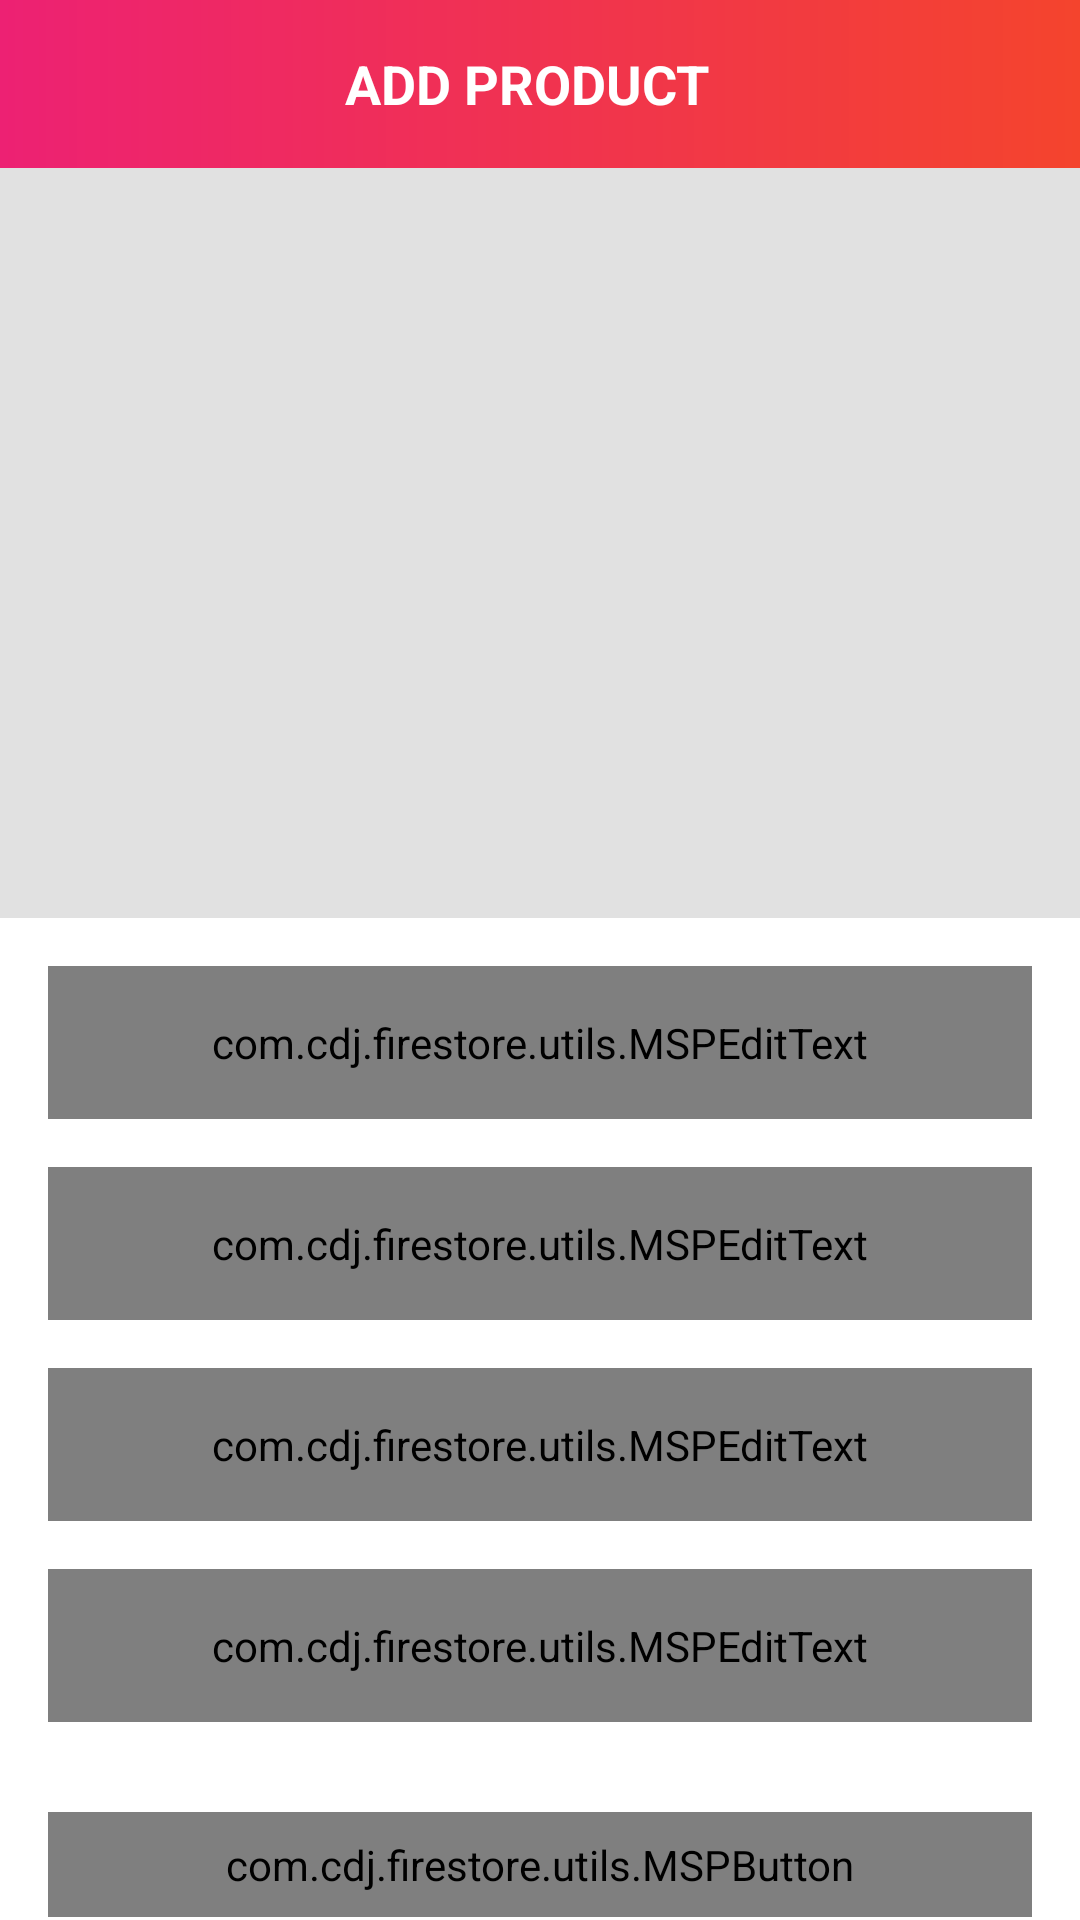

Layout XML and referenced resources for this Android screen:
<!-- AndroidManifest.xml: activity theme Theme.Firestore.NoActionBar -->
<!-- res/layout/activity_add_product.xml -->
<?xml version="1.0" encoding="utf-8"?>
<androidx.constraintlayout.widget.ConstraintLayout xmlns:android="http://schemas.android.com/apk/res/android"
    xmlns:app="http://schemas.android.com/apk/res-auto"
    xmlns:tools="http://schemas.android.com/tools"
    android:layout_width="match_parent"
    android:layout_height="match_parent"
    tools:context=".ui.activities.AddProductActivity">


    <androidx.appcompat.widget.Toolbar
        android:id="@+id/toolbar_add_product_activity"
        android:layout_width="match_parent"
        android:layout_height="?attr/actionBarSize"
        android:background="@drawable/app_gradient_color_background"
        app:layout_constraintEnd_toEndOf="parent"
        app:layout_constraintStart_toStartOf="parent"
        app:layout_constraintTop_toTopOf="parent">

        <TextView
            android:id="@+id/tv_title"
            android:layout_width="match_parent"
            android:layout_height="match_parent"
            android:gravity="center"
            android:paddingStart="@dimen/toolbar_title_paddingStart"
            android:paddingEnd="0dp"
            android:text="@string/title_add_product"
            android:textColor="@color/white"
            android:textSize="@dimen/toolbar_title_text_size"
            android:textStyle="bold" />

    </androidx.appcompat.widget.Toolbar>

    <ScrollView
        android:layout_width="match_parent"
        android:layout_height="0dp"
        android:fillViewport="true"
        android:scrollbars="none"
        app:layout_constraintBottom_toBottomOf="parent"
        app:layout_constraintEnd_toEndOf="parent"
        app:layout_constraintStart_toStartOf="parent"
        app:layout_constraintTop_toBottomOf="@id/toolbar_add_product_activity">

        <androidx.constraintlayout.widget.ConstraintLayout
            android:layout_width="match_parent"
            android:layout_height="wrap_content">

            <FrameLayout
                android:id="@+id/fl_product_image"
                android:layout_width="match_parent"
                android:layout_height="@dimen/add_product_header_image_height"
                app:layout_constraintEnd_toEndOf="parent"
                app:layout_constraintStart_toStartOf="parent"
                app:layout_constraintTop_toTopOf="parent">

                <ImageView
                    android:id="@+id/iv_product_image"
                    android:layout_width="match_parent"
                    android:layout_height="match_parent"
                    android:background="@color/colorImageViewBackground"
                    android:contentDescription="@string/content_description"
                    android:scaleType="fitXY" />

                <ImageView
                    android:id="@+id/iv_add_update_product"
                    android:layout_width="wrap_content"
                    android:layout_height="wrap_content"
                    android:layout_gravity="end|bottom"
                    android:contentDescription="@string/content_description"
                    android:foreground="?attr/selectableItemBackgroundBorderless"
                    android:padding="@dimen/add_update_product_icon_padding"
                    android:src="@drawable/ic_vector_add_photo" />
            </FrameLayout>

            <com.google.android.material.textfield.TextInputLayout
                android:id="@+id/til_product_title"
                style="@style/Widget.MaterialComponents.TextInputLayout.OutlinedBox"
                android:layout_width="match_parent"
                android:layout_height="wrap_content"
                android:layout_marginStart="16dp"
                android:layout_marginTop="16dp"
                android:layout_marginEnd="16dp"
                android:hint="@string/et_hint_product_title"
                android:textColorHint="@color/colorSecondaryText"
                app:layout_constraintEnd_toEndOf="parent"
                app:layout_constraintStart_toStartOf="parent"
                app:layout_constraintTop_toBottomOf="@id/fl_product_image">

                <com.cdj.firestore.utils.MSPEditText
                    android:id="@+id/et_product_title"
                    android:layout_width="match_parent"
                    android:layout_height="wrap_content"
                    android:inputType="text"
                    android:padding="@dimen/et_padding"
                    android:textColor="@color/colorPrimaryText"
                    android:textSize="@dimen/et_textSize" />
            </com.google.android.material.textfield.TextInputLayout>

            <com.google.android.material.textfield.TextInputLayout
                android:id="@+id/til_product_price"
                style="@style/Widget.MaterialComponents.TextInputLayout.OutlinedBox"
                android:layout_width="match_parent"
                android:layout_height="wrap_content"
                android:layout_marginStart="16dp"
                android:layout_marginTop="16dp"
                android:layout_marginEnd="16dp"
                android:hint="@string/et_hint_product_price"
                android:textColorHint="@color/colorSecondaryText"
                app:layout_constraintEnd_toEndOf="parent"
                app:layout_constraintStart_toStartOf="parent"
                app:layout_constraintTop_toBottomOf="@id/til_product_title">

                <com.cdj.firestore.utils.MSPEditText
                    android:id="@+id/et_product_price"
                    android:layout_width="match_parent"
                    android:layout_height="wrap_content"
                    android:inputType="text"
                    android:padding="@dimen/et_padding"
                    android:textColor="@color/colorPrimaryText"
                    android:textSize="@dimen/et_textSize" />
            </com.google.android.material.textfield.TextInputLayout>


            <com.google.android.material.textfield.TextInputLayout
                android:id="@+id/til_product_description"
                style="@style/Widget.MaterialComponents.TextInputLayout.OutlinedBox"
                android:layout_width="match_parent"
                android:layout_height="wrap_content"
                android:layout_marginStart="16dp"
                android:layout_marginTop="16dp"
                android:layout_marginEnd="16dp"
                android:hint="@string/et_hint_product_description"
                android:textColorHint="@color/colorSecondaryText"
                app:layout_constraintEnd_toEndOf="parent"
                app:layout_constraintStart_toStartOf="parent"
                app:layout_constraintTop_toBottomOf="@id/til_product_price">

                <com.cdj.firestore.utils.MSPEditText
                    android:id="@+id/et_product_description"
                    android:layout_width="match_parent"
                    android:layout_height="wrap_content"
                    android:inputType="textMultiLine"
                    android:gravity="top"
                    android:minLines="3"
                    android:padding="@dimen/et_padding"
                    android:textColor="@color/colorPrimaryText"
                    android:textSize="@dimen/et_textSize" />
            </com.google.android.material.textfield.TextInputLayout>

            <com.google.android.material.textfield.TextInputLayout
                android:id="@+id/til_product_quantity"
                style="@style/Widget.MaterialComponents.TextInputLayout.OutlinedBox"
                android:layout_width="match_parent"
                android:layout_height="wrap_content"
                android:layout_marginStart="16dp"
                android:layout_marginTop="16dp"
                android:layout_marginEnd="16dp"
                android:hint="@string/et_hint_product_quantity"
                android:textColorHint="@color/colorSecondaryText"
                app:layout_constraintEnd_toEndOf="parent"
                app:layout_constraintStart_toStartOf="parent"
                app:layout_constraintTop_toBottomOf="@id/til_product_description">

                <com.cdj.firestore.utils.MSPEditText
                    android:id="@+id/et_product_quantity"
                    android:layout_width="match_parent"
                    android:layout_height="wrap_content"
                    android:inputType="number"
                    android:padding="@dimen/et_padding"
                    android:textColor="@color/colorPrimaryText"
                    android:textSize="@dimen/et_textSize" />
            </com.google.android.material.textfield.TextInputLayout>

            <com.cdj.firestore.utils.MSPButton
                android:id="@+id/btn_submit"
                android:layout_width="match_parent"
                android:layout_height="wrap_content"
                android:layout_gravity="center"
                android:layout_marginStart="16dp"
                android:layout_marginTop="30dp"
                android:layout_marginEnd="16dp"
                android:layout_marginBottom="20dp"
                android:background="@drawable/button_background"
                android:foreground="?attr/selectableItemBackground"
                android:gravity="center"
                android:paddingTop="@dimen/btn_padding"
                android:paddingBottom="@dimen/btn_padding"
                android:text="@string/btn_lbl_submit"
                android:textColor="@android:color/white"
                android:textSize="@dimen/btn_textSize"
                app:layout_constraintBottom_toBottomOf="parent"
                app:layout_constraintEnd_toEndOf="parent"
                app:layout_constraintStart_toStartOf="parent"
                app:layout_constraintTop_toBottomOf="@id/til_product_quantity" />

        </androidx.constraintlayout.widget.ConstraintLayout>
    </ScrollView>
</androidx.constraintlayout.widget.ConstraintLayout>
<!-- resources referenced by this layout -->
<resources>
  <color name="colorImageViewBackground">#E1E1E1</color>
  <color name="colorPrimaryText">#222934</color>
  <color name="colorSecondaryText">#989898</color>
  <color name="white">#FFFFFFFF</color>
  <dimen name="add_product_header_image_height">250dp</dimen>
  <dimen name="add_update_product_icon_padding">16dp</dimen>
  <dimen name="btn_padding">8dp</dimen>
  <dimen name="btn_textSize">18sp</dimen>
  <dimen name="et_padding">16dp</dimen>
  <dimen name="et_textSize">16sp</dimen>
  <dimen name="toolbar_title_paddingStart">-25dp</dimen>
  <dimen name="toolbar_title_text_size">18sp</dimen>
  <!-- drawable app_gradient_color_background (drawable) -->
  <?xml version="1.0" encoding="utf-8"?>
  <shape xmlns:android="http://schemas.android.com/apk/res/android"
      android:shape="rectangle">
  
      <gradient
          android:angle="360"
          android:endColor="@color/colorThemeOrange"
          android:startColor="@color/colorThemePink"
          android:type="linear" />
  
  </shape>
  <!-- drawable button_background (drawable) -->
  <?xml version="1.0" encoding="utf-8"?>
  <shape android:shape="rectangle"
      xmlns:android="http://schemas.android.com/apk/res/android">
  
      <gradient android:angle="360"
          android:endColor="@color/colorThemeOrange"
          android:startColor="@color/colorThemePink"
          android:type="linear"/>
  
      <corners android:radius="@dimen/button_background_radius"/>
  </shape>
  <string name="btn_lbl_submit">Submit</string>
  <string name="content_description">image</string>
  <string name="et_hint_product_description">Product Description</string>
  <string name="et_hint_product_price">Product Price ($)</string>
  <string name="et_hint_product_quantity">Product Quantity</string>
  <string name="et_hint_product_title">Product Title</string>
  <string name="title_add_product">ADD PRODUCT</string>
  <style name="Theme.Firestore.NoActionBar">
          <item name="windowActionBar">false</item>
          <item name="windowNoTitle">true</item>
      </style>
  <color name="colorThemeOrange">#F4442d</color>
  <color name="colorThemePink">#ED2173</color>
  <dimen name="button_background_radius">10dp</dimen>
</resources>
